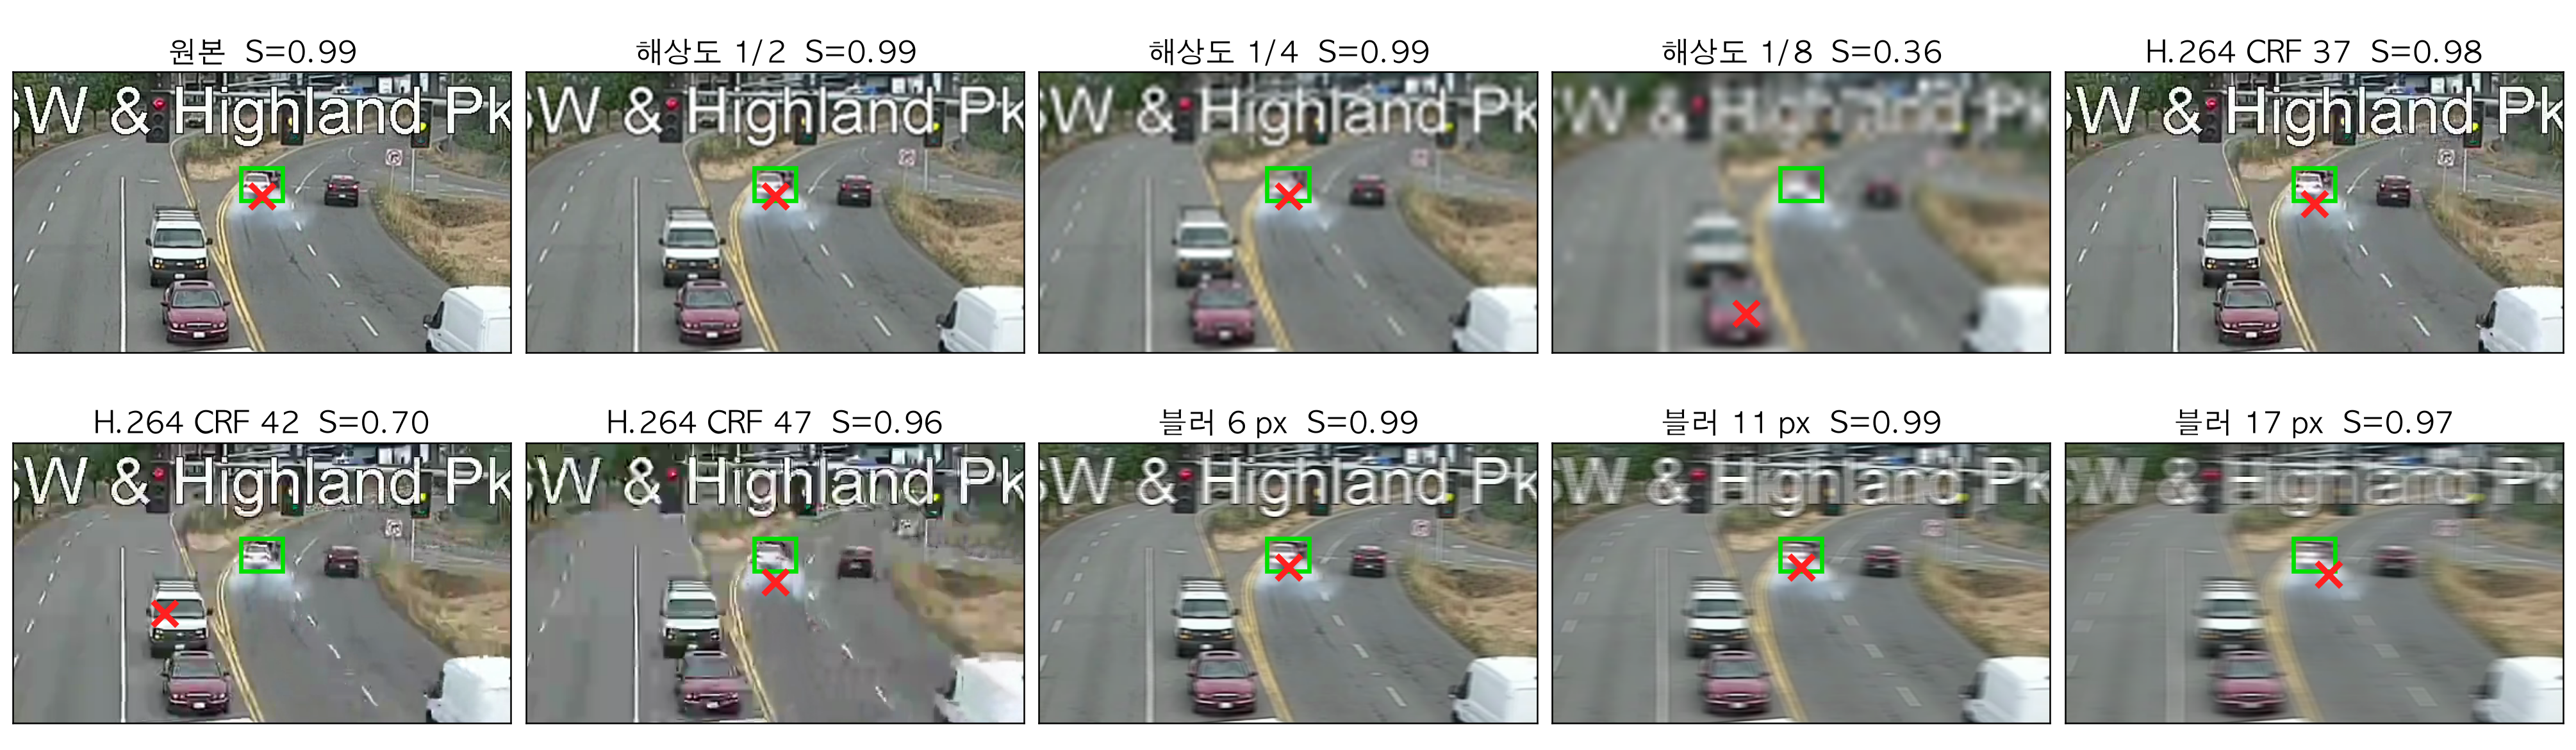

This figure's Python source:
#!/usr/bin/env python3
"""그림 2: 같은 정답 사고 프레임에 10개 조건(원본 + 열화 9개)을 적용한 비교 (이슈 #3, 지적 35·36·38).

- 열화는 accident-pilot/pilot_when_where.py 의 degrade(), h264_video() 소스를 그대로 읽어 실행한다
  (논문 실험과 같은 코드. 모듈을 import하면 ACCIDENT 저장소의 dataset 패키지가 필요해서 함수만 꺼내 쓴다).
- 정답 위치: metadata-real.csv 의 x1, y1, x2, y2 (초록 상자)
- 모델 예측: results_n50/molmo_<조건>.csv 의 pred_x, pred_y (빨간 ×). 모델은 다시 돌리지 않는다.
- 사고 영역이 작아서 정답 상자 중심으로 프레임 일부를 잘라 보여준다 (--crop: 프레임 너비 대비 비율).

영상 mp4는 저장소에 넣지 않는다 (저작권·용량). 기본 경로는 저장소 밖 ../사례영상/real_videos/.

실행 (저장소 루트에서):
    python paper/figures/fig2_열화비교.py --video BwSlVnQTtNo_00
필요: opencv-python, numpy, pandas, pillow, matplotlib, ffmpeg(libx264). ffmpeg가 PATH에 없으면 --ffmpeg로 경로 지정.
"""
import argparse
import ast
import os
import shutil
import tempfile
from pathlib import Path

import cv2
import matplotlib
import numpy as np
import pandas as pd
from PIL import Image

matplotlib.use("Agg")
import matplotlib.pyplot as plt  # noqa: E402
from matplotlib import font_manager  # noqa: E402
from matplotlib.patches import Rectangle  # noqa: E402

REPO = Path(__file__).resolve().parents[2]
PILOT = REPO / "accident-pilot" / "pilot_when_where.py"
RESULTS = REPO / "accident-pilot" / "results_n50"

CONDS = [("clean", "0", "원본"),
         ("resize", "2", "해상도 1/2"), ("resize", "4", "해상도 1/4"), ("resize", "8", "해상도 1/8"),
         ("h264", "37", "H.264 CRF 37"), ("h264", "42", "H.264 CRF 42"), ("h264", "47", "H.264 CRF 47"),
         ("blur", "6", "블러 6 px"), ("blur", "11", "블러 11 px"), ("blur", "17", "블러 17 px")]
# 2×5 배치: 1행 원본 + 해상도 3 + CRF 37, 2행 CRF 42·47 + 블러 3
ORDER = [0, 1, 2, 3, 4, 5, 6, 7, 8, 9]


def load_pilot_functions():
    """pilot_when_where.py에서 degrade, h264_video 함수 정의만 꺼내 실행한다."""
    tree = ast.parse(PILOT.read_text(encoding="utf-8"))
    keep = [n for n in tree.body if isinstance(n, ast.FunctionDef) and n.name in ("degrade", "h264_video")]
    assert len(keep) == 2, "degrade/h264_video를 찾지 못함"
    ns = {"np": np, "Image": Image, "Path": Path, "subprocess": __import__("subprocess")}
    exec(compile(ast.Module(body=keep, type_ignores=[]), str(PILOT), "exec"), ns)
    return ns["degrade"], ns["h264_video"]


def read_frame(path, i):
    cap = cv2.VideoCapture(str(path))
    cap.set(cv2.CAP_PROP_POS_FRAMES, int(i))
    ok, f = cap.read()
    cap.release()
    if not ok:
        raise RuntimeError(f"cannot read frame {i} of {path}")
    return Image.fromarray(cv2.cvtColor(f, cv2.COLOR_BGR2RGB))


def set_korean_font():
    for name in ("AppleGothic", "Apple SD Gothic Neo", "NanumGothic", "Malgun Gothic", "Noto Sans CJK KR"):
        if any(name == f.name for f in font_manager.fontManager.ttflist):
            plt.rcParams["font.family"] = name
            break
    plt.rcParams["axes.unicode_minus"] = False


def main():
    ap = argparse.ArgumentParser()
    ap.add_argument("--video", default="BwSlVnQTtNo_00")
    ap.add_argument("--video-dir", type=Path, default=REPO.parent / "사례영상" / "real_videos")
    ap.add_argument("--meta", type=Path, default=RESULTS / "metadata-real.csv")
    ap.add_argument("--crop", type=float, default=0.36, help="잘라 보여줄 너비 (프레임 너비 대비)")
    ap.add_argument("--ffmpeg", default=None, help="ffmpeg 실행 파일 경로 (PATH에 없을 때)")
    ap.add_argument("--blur-regions", default="", help="비식별화: 'x1,y1,x2,y2;...' (정규화 좌표, 원본 프레임 기준)")
    ap.add_argument("--out", type=Path, default=REPO / "paper" / "figures" / "fig2_열화비교.png")
    ap.add_argument("--dpi", type=int, default=600)
    args = ap.parse_args()

    degrade, h264_video = load_pilot_functions()
    if args.ffmpeg:  # h264_video()는 "ffmpeg"를 PATH에서 찾으므로 임시 폴더에 링크를 둔다
        tmpbin = Path(tempfile.mkdtemp())
        (tmpbin / "ffmpeg").symlink_to(Path(args.ffmpeg).resolve())
        os.environ["PATH"] = f"{tmpbin}{os.pathsep}{os.environ['PATH']}"
    assert shutil.which("ffmpeg"), "ffmpeg가 필요하다 (--ffmpeg로 지정)"

    rel = f"real_videos/{args.video}.mp4"
    src = args.video_dir / f"{args.video}.mp4"
    meta = pd.read_csv(args.meta).set_index("path").loc[rel]
    fr = int(meta["accident_frame"])
    cache = Path(tempfile.mkdtemp())

    blur_boxes = [tuple(map(float, b.split(","))) for b in args.blur_regions.split(";") if b.strip()]

    def anonymize(img):
        if not blur_boxes:
            return img
        a = np.asarray(img).copy()
        h, w = a.shape[:2]
        for x1, y1, x2, y2 in blur_boxes:
            xa, xb, ya, yb = int(x1 * w), int(x2 * w), int(y1 * h), int(y2 * h)
            a[ya:yb, xa:xb] = cv2.GaussianBlur(a[ya:yb, xa:xb], (0, 0), 8)
        return Image.fromarray(a)

    frames, preds = [], []
    for kind, level, _ in CONDS:
        video = h264_video(src, level, cache) if kind == "h264" else src
        img = degrade(anonymize(read_frame(video, fr)), kind, level)
        frames.append(img)
        tag = "clean" if kind == "clean" else f"{kind}_{level}"
        r = pd.read_csv(RESULTS / f"molmo_{tag}.csv").set_index("path").loc[rel]
        preds.append((float(r["pred_x"]), float(r["pred_y"]), float(r["where"])))

    W, H = frames[0].size
    cw = args.crop * W
    ch = cw * H / W
    cx, cy = meta["center_x"] * W, meta["center_y"] * H
    x0 = min(max(cx - cw / 2, 0), W - cw)
    y0 = min(max(cy - ch / 2, 0), H - ch)

    set_korean_font()
    fig, axes = plt.subplots(2, 5, figsize=(6.7, 1.95))
    for ax, k in zip(axes.flat, ORDER):
        img = np.asarray(frames[k])
        ax.imshow(img)
        ax.set_xlim(x0, x0 + cw)
        ax.set_ylim(y0 + ch, y0)
        bx1, by1, bx2, by2 = (meta[c] for c in ("x1", "y1", "x2", "y2"))
        ax.add_patch(Rectangle((bx1 * W, by1 * H), (bx2 - bx1) * W, (by2 - by1) * H,
                               fill=False, ec="#00e000", lw=0.8))
        px, py, s = preds[k]
        ax.plot(px * W, py * H, marker="x", color="#ff2020", ms=4.5, mew=1.1)
        ax.set_title(f"{CONDS[k][2]}  S={s:.2f}", fontsize=5.5, pad=1.5)
        ax.set_xticks([]); ax.set_yticks([])
        for sp in ax.spines.values():
            sp.set_linewidth(0.3)
    fig.subplots_adjust(left=0.005, right=0.995, top=0.93, bottom=0.01, wspace=0.03, hspace=0.16)
    args.out.parent.mkdir(parents=True, exist_ok=True)
    fig.savefig(args.out, dpi=args.dpi)
    print(f"saved {args.out}  frame={fr}  size={W}x{H}  crop=({x0:.0f},{y0:.0f},{cw:.0f}x{ch:.0f})")
    for (kind, level, name), (px, py, s) in zip(CONDS, preds):
        print(f"  {name:14s} pred=({px:.3f},{py:.3f}) S={s:.3f}")


if __name__ == "__main__":
    main()
